Labelled photos from "cbis-ddsm", an image-classification folder in RichardObi/mammo_dp. The possible labels are: is benign false, benign.

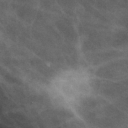
Label: is benign false

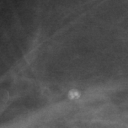
Label: benign

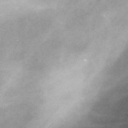
Label: is benign false

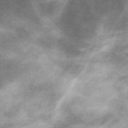
Label: benign
